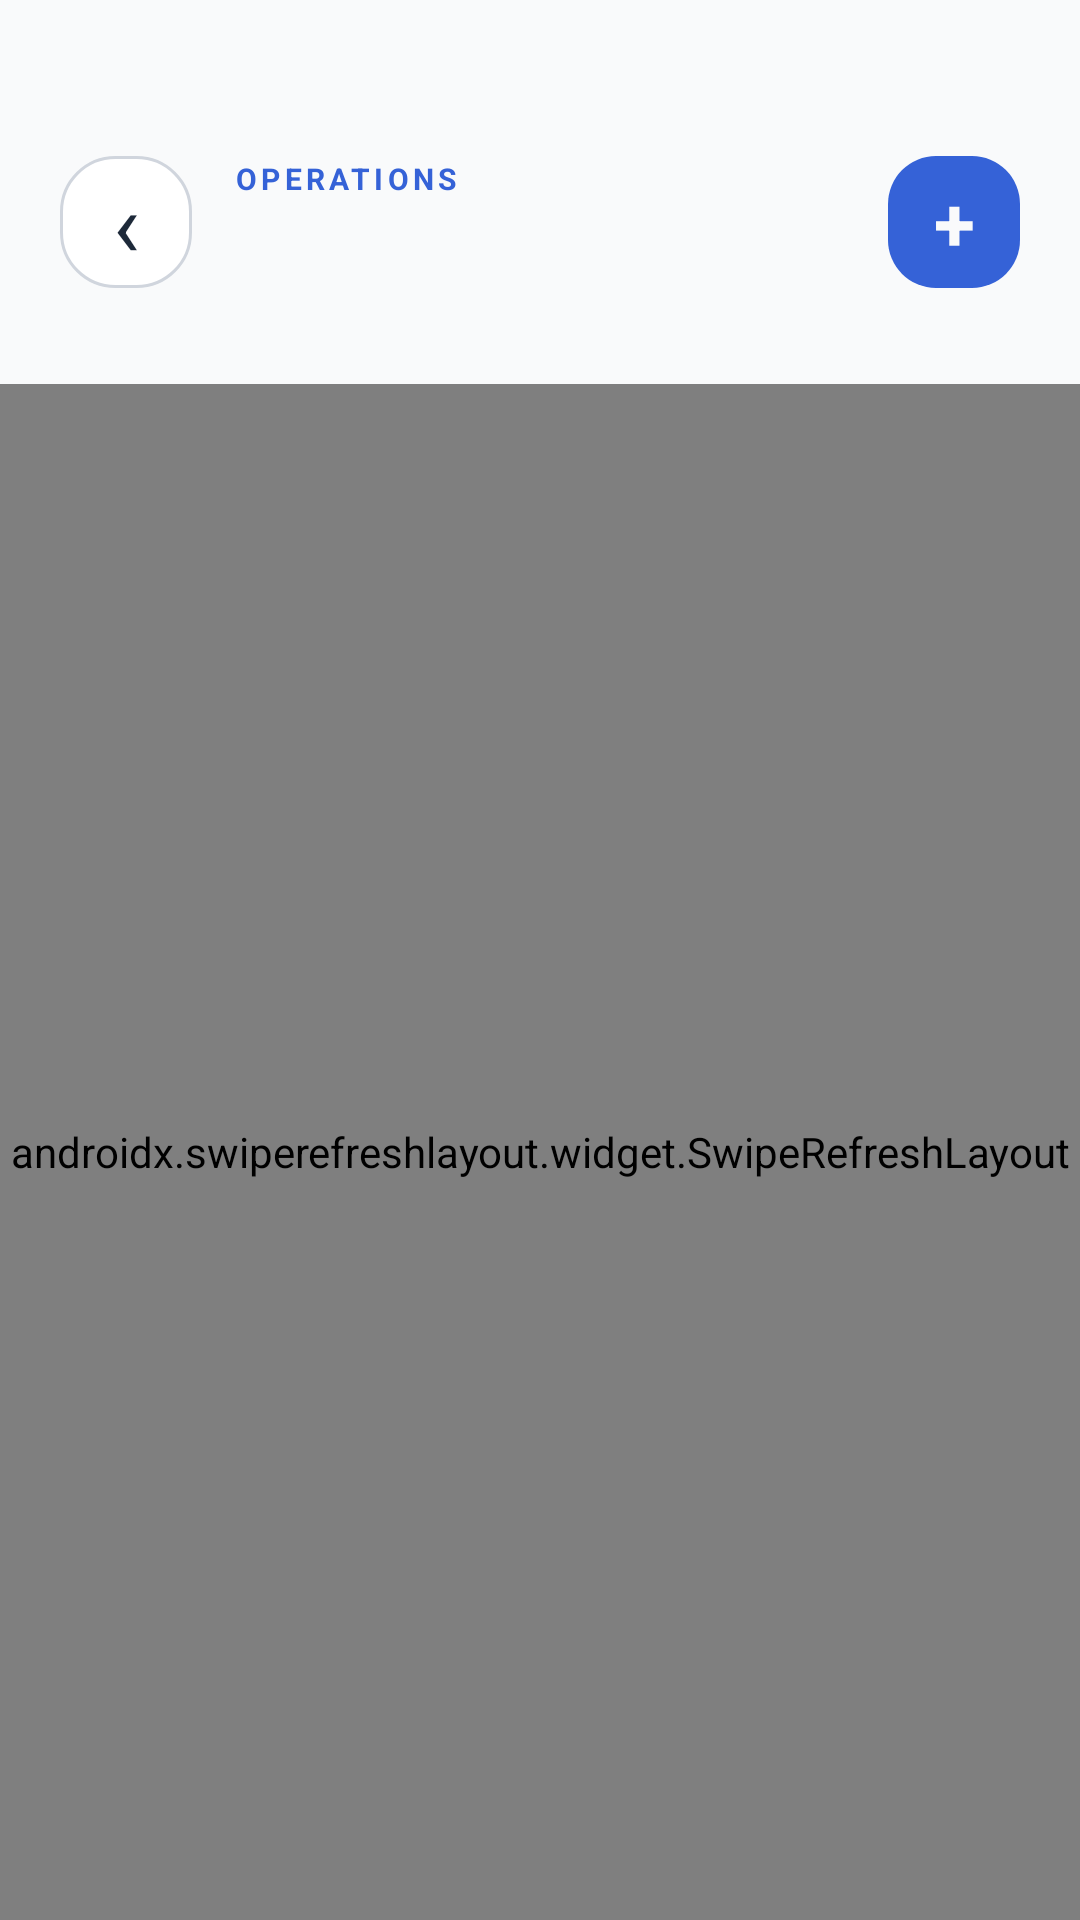

Reconstruct the res/layout file that produces this screen, plus the resources it refers to.
<!-- AndroidManifest.xml: application theme Theme.TechFixV2 -->
<!-- res/layout/activity_management_module.xml -->
<?xml version="1.0" encoding="utf-8" ?>
<LinearLayout
    xmlns:android="http://schemas.android.com/apk/res/android"
    xmlns:tools="http://schemas.android.com/tools"
    android:id="@+id/main"
    android:layout_width="match_parent"
    android:layout_height="match_parent"
    android:background="@color/management_bg"
    android:orientation="vertical"
    android:fitsSystemWindows="true"
    tools:context=".ManagementModuleActivity"
    android:paddingTop="20dp"
>

    <LinearLayout
        android:layout_width="match_parent"
        android:layout_height="108dp"
        android:gravity="center_vertical"
        android:orientation="horizontal"
        android:paddingHorizontal="20dp"
        android:paddingVertical="10dp">

        <TextView
            android:id="@+id/btnModuleBack"
            android:layout_width="44dp"
            android:layout_height="44dp"
            android:background="@drawable/bg_management_chip"
            android:clickable="true"
            android:focusable="true"
            android:gravity="center"
            android:text="‹"
            android:textColor="@color/management_text"
            android:textSize="30sp" />

        <LinearLayout
            android:layout_width="0dp"
            android:layout_height="wrap_content"
            android:layout_marginStart="14dp"
            android:layout_weight="1"
            android:orientation="vertical">

            <TextView
                android:id="@+id/tvModuleEyebrow"
                android:layout_width="wrap_content"
                android:layout_height="wrap_content"
                android:letterSpacing="0.14"
                android:text="OPERATIONS"
                android:textColor="@color/management_cyan"
                android:textSize="10sp"
                android:textStyle="bold" />

            <TextView
                android:id="@+id/tvModuleTitle"
                android:layout_width="wrap_content"
                android:layout_height="wrap_content"
                android:layout_marginTop="2dp"
                android:textColor="@color/management_text"
                android:textSize="20sp"
                android:textStyle="bold"
                tools:text="Appointments" />
        </LinearLayout>

        <TextView
            android:id="@+id/btnModuleAdd"
            android:layout_width="44dp"
            android:layout_height="44dp"
            android:background="@drawable/bg_management_button"
            android:clickable="true"
            android:focusable="true"
            android:gravity="center"
            android:text="+"
            android:textColor="@color/management_bg"
            android:textSize="25sp"
            android:textStyle="bold" />
    </LinearLayout>

    <androidx.swiperefreshlayout.widget.SwipeRefreshLayout
        android:id="@+id/refreshLayout"
        android:layout_width="match_parent"
        android:layout_height="0dp"
        android:layout_weight="1"
    >

        <ScrollView
            android:layout_width="match_parent"
            android:layout_height="match_parent"
            android:clipToPadding="false"
            android:fillViewport="true"
            android:overScrollMode="never"
        >

        <LinearLayout
            android:layout_width="match_parent"
            android:layout_height="wrap_content"
            android:orientation="vertical"
            android:paddingStart="20dp"
            android:paddingTop="8dp"
            android:paddingEnd="20dp"
            android:paddingBottom="30dp"
        >

            <LinearLayout
                android:layout_width="match_parent"
                android:layout_height="96dp"
                android:background="@drawable/bg_management_hero"
                android:gravity="center_vertical"
                android:orientation="horizontal"
                android:paddingHorizontal="20dp"
            >

                <LinearLayout
                    android:layout_width="0dp"
                    android:layout_height="wrap_content"
                    android:layout_weight="1"
                    android:orientation="vertical"
                >
                    <TextView
                        android:id="@+id/tvModuleMetric"
                        android:layout_width="wrap_content"
                        android:layout_height="wrap_content"
                        android:textColor="@color/management_text"
                        android:textSize="28sp"
                        android:textStyle="bold"
                        tools:text="12"
                    />
                    <TextView
                        android:id="@+id/tvModuleMetricLabel"
                        android:layout_width="wrap_content"
                        android:layout_height="wrap_content"
                        android:layout_marginTop="2dp"
                        android:textColor="@color/management_muted"
                        android:textSize="12sp"
                        tools:text="appointments today"
                    />
                </LinearLayout>
                <TextView
                    android:id="@+id/tvModuleTrend"
                    android:layout_width="wrap_content"
                    android:layout_height="36dp"
                    android:background="@drawable/bg_management_status"
                    android:gravity="center"
                    android:paddingHorizontal="12dp"
                    android:textColor="@color/management_green"
                    android:textSize="11sp"
                    android:textStyle="bold"
                    tools:text="+18% WEEK"
                />
            </LinearLayout>

            <HorizontalScrollView
                android:layout_width="match_parent"
                android:layout_height="wrap_content"
                android:layout_marginTop="18dp"
                android:overScrollMode="never"
                android:scrollbars="none"
            >
                <LinearLayout
                    android:layout_width="wrap_content"
                    android:layout_height="wrap_content"
                    android:orientation="horizontal"
                >
                    <TextView
                        android:id="@+id/filterAll"
                        android:layout_width="wrap_content"
                        android:layout_height="38dp"
                        android:background="@drawable/bg_management_chip_active"
                        android:gravity="center"
                        android:paddingHorizontal="16dp"
                        android:text="All"
                        android:textColor="@color/management_cyan"
                        android:textSize="12sp"
                        android:textStyle="bold"
                    />
                    <TextView
                        android:id="@+id/filterColombo"
                        android:layout_width="wrap_content"
                        android:layout_height="38dp"
                        android:layout_marginStart="9dp"
                        android:background="@drawable/bg_management_chip"
                        android:gravity="center"
                        android:paddingHorizontal="16dp"
                        android:text="Colombo"
                        android:textColor="@color/management_muted"
                        android:textSize="12sp"
                    />
                    <TextView
                        android:id="@+id/filterGalle"
                        android:layout_width="wrap_content"
                        android:layout_height="38dp"
                        android:layout_marginStart="9dp"
                        android:background="@drawable/bg_management_chip"
                        android:gravity="center"
                        android:paddingHorizontal="16dp"
                        android:text="Galle"
                        android:textColor="@color/management_muted"
                        android:textSize="12sp"
                    />
                </LinearLayout>
            </HorizontalScrollView>

            <LinearLayout
                android:layout_width="match_parent"
                android:layout_height="wrap_content"
                android:layout_marginTop="22dp"
                android:gravity="center_vertical"
                android:orientation="horizontal"
            >
                <TextView
                    android:id="@+id/tvModuleSection"
                    android:layout_width="0dp"
                    android:layout_height="wrap_content"
                    android:layout_weight="1"
                    android:textColor="@color/management_text"
                    android:textSize="18sp"
                    android:textStyle="bold"
                    tools:text="Current queue"
                />
                <TextView
                    android:layout_width="wrap_content"
                    android:layout_height="wrap_content"
                    android:text="Newest first"
                    android:textColor="@color/management_muted"
                    android:textSize="11sp"
                />
            </LinearLayout>

            <LinearLayout
                android:id="@+id/managementList"
                android:layout_width="match_parent"
                android:layout_height="wrap_content"
                android:orientation="vertical"
            />
        </LinearLayout>
    </ScrollView>
    </androidx.swiperefreshlayout.widget.SwipeRefreshLayout>
</LinearLayout>
<!-- resources referenced by this layout -->
<resources>
  <color name="management_bg">#F9FAFB</color>
  <color name="management_cyan">#3562D7</color>
  <color name="management_green">#12B76A</color>
  <color name="management_muted">#667085</color>
  <color name="management_text">#1D2939</color>
  <!-- drawable bg_management_button (drawable) -->
  <?xml version="1.0" encoding="utf-8" ?>
  <selector xmlns:android="http://schemas.android.com/apk/res/android">
      <item android:state_pressed="true">
          <shape android:shape="rectangle">
              <solid android:color="@color/primary_blue_dark" />
              <corners android:radius="16dp" />
          </shape>
      </item>
      <item>
          <shape android:shape="rectangle">
              <solid android:color="@color/management_cyan" />
              <corners android:radius="16dp" />
          </shape>
      </item>
  </selector>
  <!-- drawable bg_management_chip (drawable) -->
  <?xml version="1.0" encoding="utf-8" ?>
  <shape
      xmlns:android="http://schemas.android.com/apk/res/android"
      android:shape="rectangle"
  >
      <solid android:color="@color/management_surface_high" />
      <corners android:radius="18dp" />
      <stroke android:width="1dp" android:color="@color/management_border" />
  </shape>
  <!-- drawable bg_management_chip_active (drawable) -->
  <?xml version="1.0" encoding="utf-8" ?>
  <shape
      xmlns:android="http://schemas.android.com/apk/res/android"
      android:shape="rectangle"
  >
      <solid android:color="@color/customer_blue_soft" />
      <corners android:radius="18dp" />
      <stroke android:width="1dp" android:color="@color/management_cyan" />
  </shape>
  <!-- drawable bg_management_hero (drawable) -->
  <?xml version="1.0" encoding="utf-8" ?>
  <shape
      xmlns:android="http://schemas.android.com/apk/res/android"
      android:shape="rectangle"
  >
      <gradient
          android:angle="0"
          android:startColor="@color/customer_blue_soft"
          android:centerColor="@color/management_surface_high"
          android:endColor="@color/management_surface"
      />
      <corners android:radius="24dp" />
      <stroke android:width="1dp" android:color="@color/management_border" />
  </shape>
  <!-- drawable bg_management_status (drawable) -->
  <?xml version="1.0" encoding="utf-8" ?>
  <shape
      xmlns:android="http://schemas.android.com/apk/res/android"
      android:shape="rectangle"
  >
      <solid android:color="@color/customer_success_soft" />
      <corners android:radius="12dp" />
      <stroke android:width="1dp" android:color="@color/customer_success" />
  </shape>
  <style name="Theme.TechFixV2" parent="Base.Theme.TechFixV2" />
  <color name="primary_blue_dark">#2447A0</color>
  <color name="management_surface_high">#FFFFFF</color>
  <color name="management_border">#D0D5DD</color>
  <color name="customer_blue_soft">#EBF0FF</color>
  <color name="management_surface">#FFFFFF</color>
  <color name="customer_success_soft">#ECFDF3</color>
  <color name="customer_success">#12B76A</color>
  <style name="Base.Theme.TechFixV2" parent="Theme.Material3.DayNight.NoActionBar">
          
          <item name="colorPrimary">@color/primary_blue</item>
          <item name="android:windowBackground">@color/customer_bg</item>
          <item name="android:colorBackground">@color/customer_bg</item>
          <item name="colorSurface">@color/customer_surface</item>
          <item name="colorOnSurface">@color/customer_text</item>
          <item name="android:statusBarColor">@color/customer_bg</item>
          <item name="android:navigationBarColor">@color/customer_bg</item>
          <item name="android:windowLightStatusBar">true</item>
          <item name="android:windowLightNavigationBar" tools:targetApi="o_mr1">true</item>
      </style>
  <color name="primary_blue">#3562D7</color>
  <color name="customer_bg">#F9FAFB</color>
  <color name="customer_surface">#FFFFFF</color>
  <color name="customer_text">#1D2939</color>
</resources>
